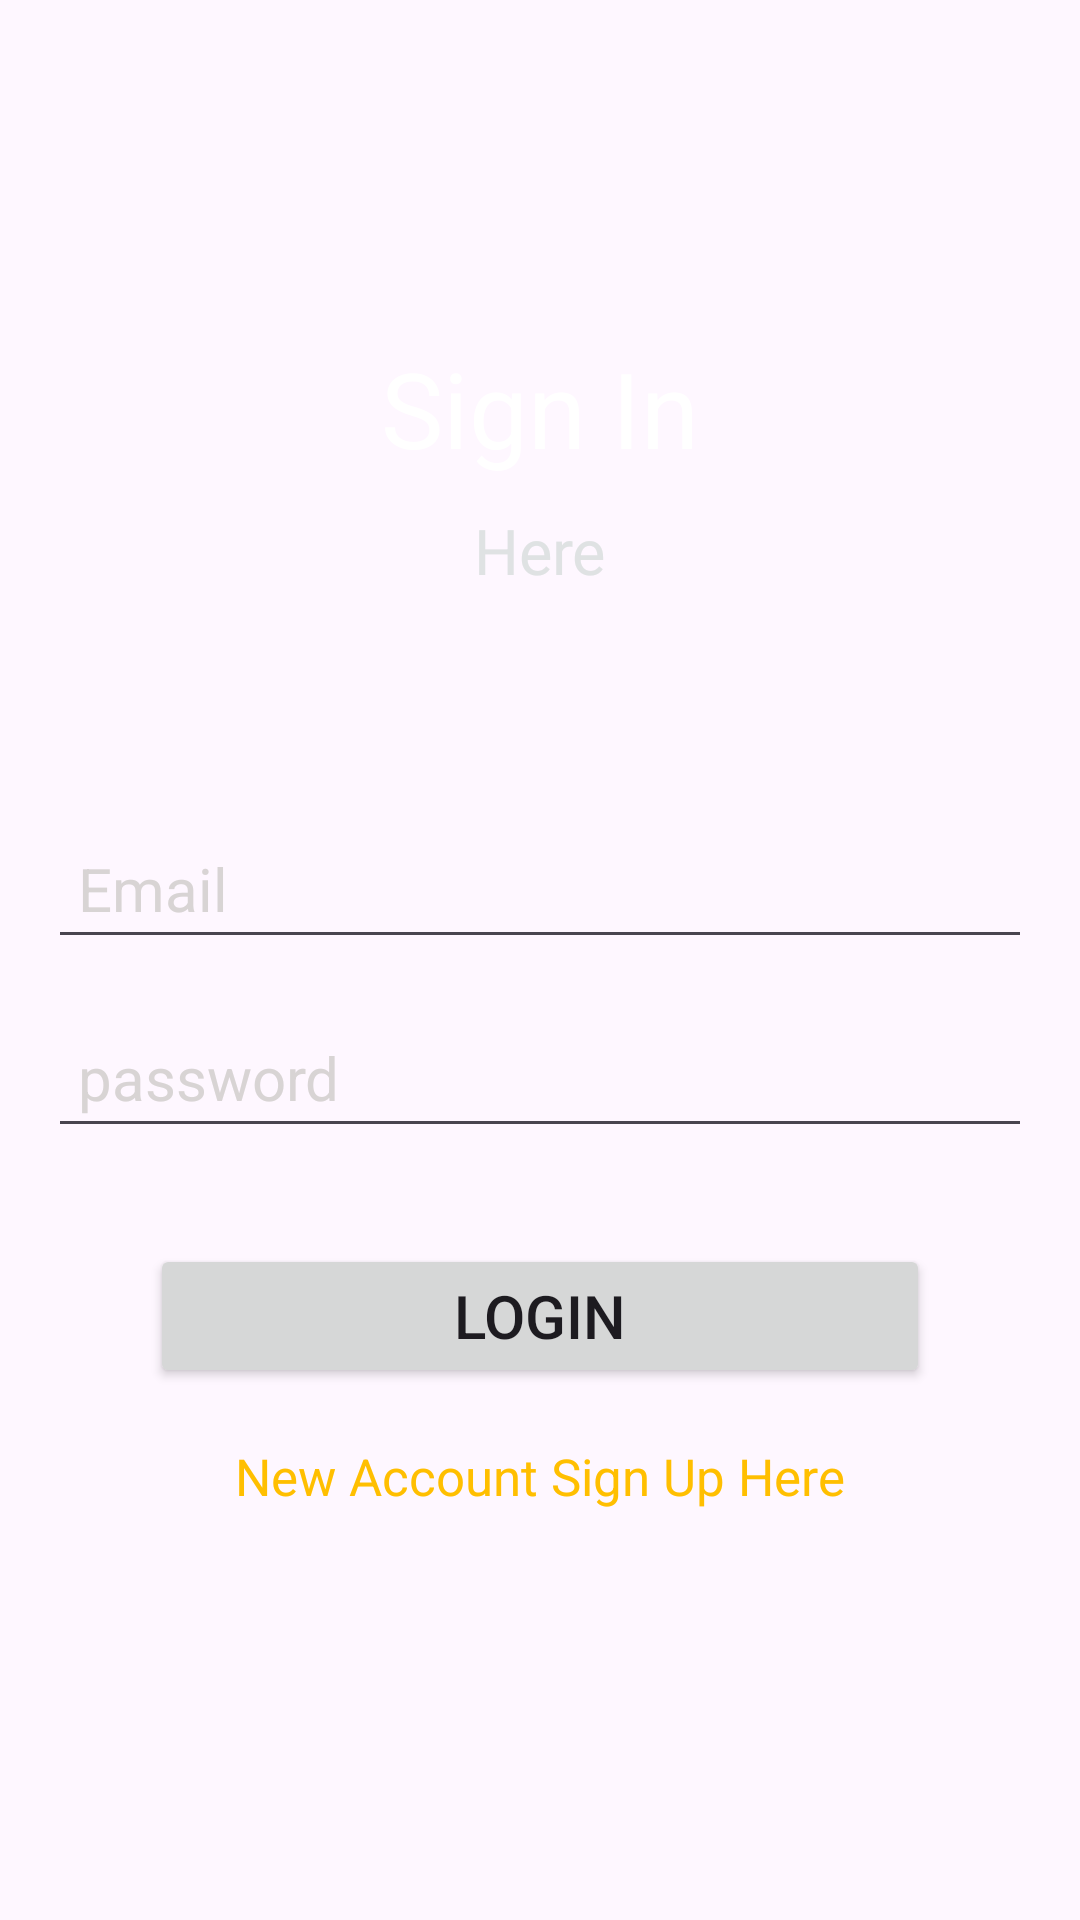

This screen was rendered from an Android layout file. Write that file and the resources it references.
<!-- AndroidManifest.xml: application theme Theme.PlayingWithKazzzi -->
<!-- res/layout/activity_login.xml -->
<?xml version="1.0" encoding="utf-8"?>
<androidx.constraintlayout.widget.ConstraintLayout xmlns:android="http://schemas.android.com/apk/res/android"
    xmlns:app="http://schemas.android.com/apk/res-auto"
    xmlns:tools="http://schemas.android.com/tools"
    android:layout_width="match_parent"
    android:layout_height="match_parent"
    android:background="@drawable/background"
    tools:context=".Login">



    <TextView
        android:layout_width="wrap_content"
        android:layout_height="wrap_content"
        android:id="@+id/textView"
        android:text="Sign In"
        android:textColor="#FFF"
        android:textSize="35dp"
        app:layout_constraintBottom_toBottomOf="parent"
        app:layout_constraintEnd_toEndOf="parent"
        app:layout_constraintStart_toStartOf="parent"
        app:layout_constraintTop_toTopOf="parent"
        app:layout_constraintVertical_bias="0.19"
        />

    <TextView
        android:id="@+id/textView2"
        android:layout_width="wrap_content"
        android:layout_height="wrap_content"
        android:text="Here"
        android:layout_marginTop="10dp"
        android:textColor="#DFE2E3"
        android:textSize="21dp"
        app:layout_constraintEnd_toEndOf="parent"
        app:layout_constraintStart_toStartOf="parent"
        app:layout_constraintTop_toBottomOf="@+id/textView"
        />


    <EditText
        android:id="@+id/Email"
        android:layout_width="0dp"
        android:layout_height="wrap_content"
        android:layout_marginStart="16dp"
        android:layout_marginEnd="16dp"
        android:ems="10"
        android:hint="Email"
        android:inputType="textEmailAddress"
        android:padding="10dp"
        android:textColor="#FFF"
        android:textColorHint="#D8D4D4"
        android:textSize="20sp"
        app:layout_constraintBottom_toBottomOf="parent"
        app:layout_constraintEnd_toEndOf="parent"
        app:layout_constraintStart_toStartOf="parent"
        app:layout_constraintTop_toBottomOf="@+id/textView2"
        app:layout_constraintVertical_bias="0.19"
        />

    <EditText
        android:id="@+id/password"
        android:layout_width="0dp"
        android:layout_height="wrap_content"
        android:layout_marginStart="16dp"
        android:layout_marginEnd="16dp"
        android:ems="10"
        android:hint="password"
        android:inputType="textEmailAddress"
        android:padding="10dp"
        android:textColor="#FFF"
        android:textColorHint="#D8D4D4"
        android:textSize="20sp"
        android:layout_marginTop="16dp"
        app:layout_constraintEnd_toEndOf="parent"
        app:layout_constraintStart_toStartOf="parent"
        app:layout_constraintTop_toBottomOf="@+id/Email"

        />


    <Button
        android:id="@+id/loginBtn"
        android:layout_width="match_parent"
        android:layout_height="wrap_content"
        android:layout_marginStart="50dp"
        android:layout_marginTop="32dp"
        android:layout_marginEnd="50dp"
        android:text="Login"
        android:textSize="20sp"
        android:padding="10dp"
        app:layout_constraintEnd_toEndOf="parent"
        app:layout_constraintStart_toStartOf="parent"
        app:layout_constraintTop_toBottomOf="@+id/password"
        />

    <TextView
        android:id="@+id/createtext"
        android:layout_width="wrap_content"
        android:layout_height="wrap_content"
        android:layout_marginTop="18dp"
        android:text="New Account Sign Up Here"
        android:textSize="17dp"
        android:textColor="#FFBF00"
        app:layout_constraintEnd_toEndOf="parent"
        app:layout_constraintStart_toStartOf="parent"
        app:layout_constraintTop_toBottomOf="@+id/loginBtn"
        />

    <ProgressBar
        android:id="@+id/progressBar"
        android:layout_width="wrap_content"
        android:layout_height="wrap_content"
        style="?android:attr/progressBarStyle"
        android:visibility="invisible"
        app:layout_constraintBottom_toBottomOf="parent"
        app:layout_constraintEnd_toEndOf="parent"
        app:layout_constraintStart_toStartOf="parent"
        app:layout_constraintTop_toBottomOf="@+id/createtext"
        app:layout_constraintVertical_bias="0.39"
        />




</androidx.constraintlayout.widget.ConstraintLayout>
<!-- resources referenced by this layout -->
<resources>
  <style name="Theme.PlayingWithKazzzi" parent="Base.Theme.PlayingWithKazzzi" />
  <style name="Base.Theme.PlayingWithKazzzi" parent="Theme.Material3.DayNight.NoActionBar">
          
          
      </style>
</resources>
